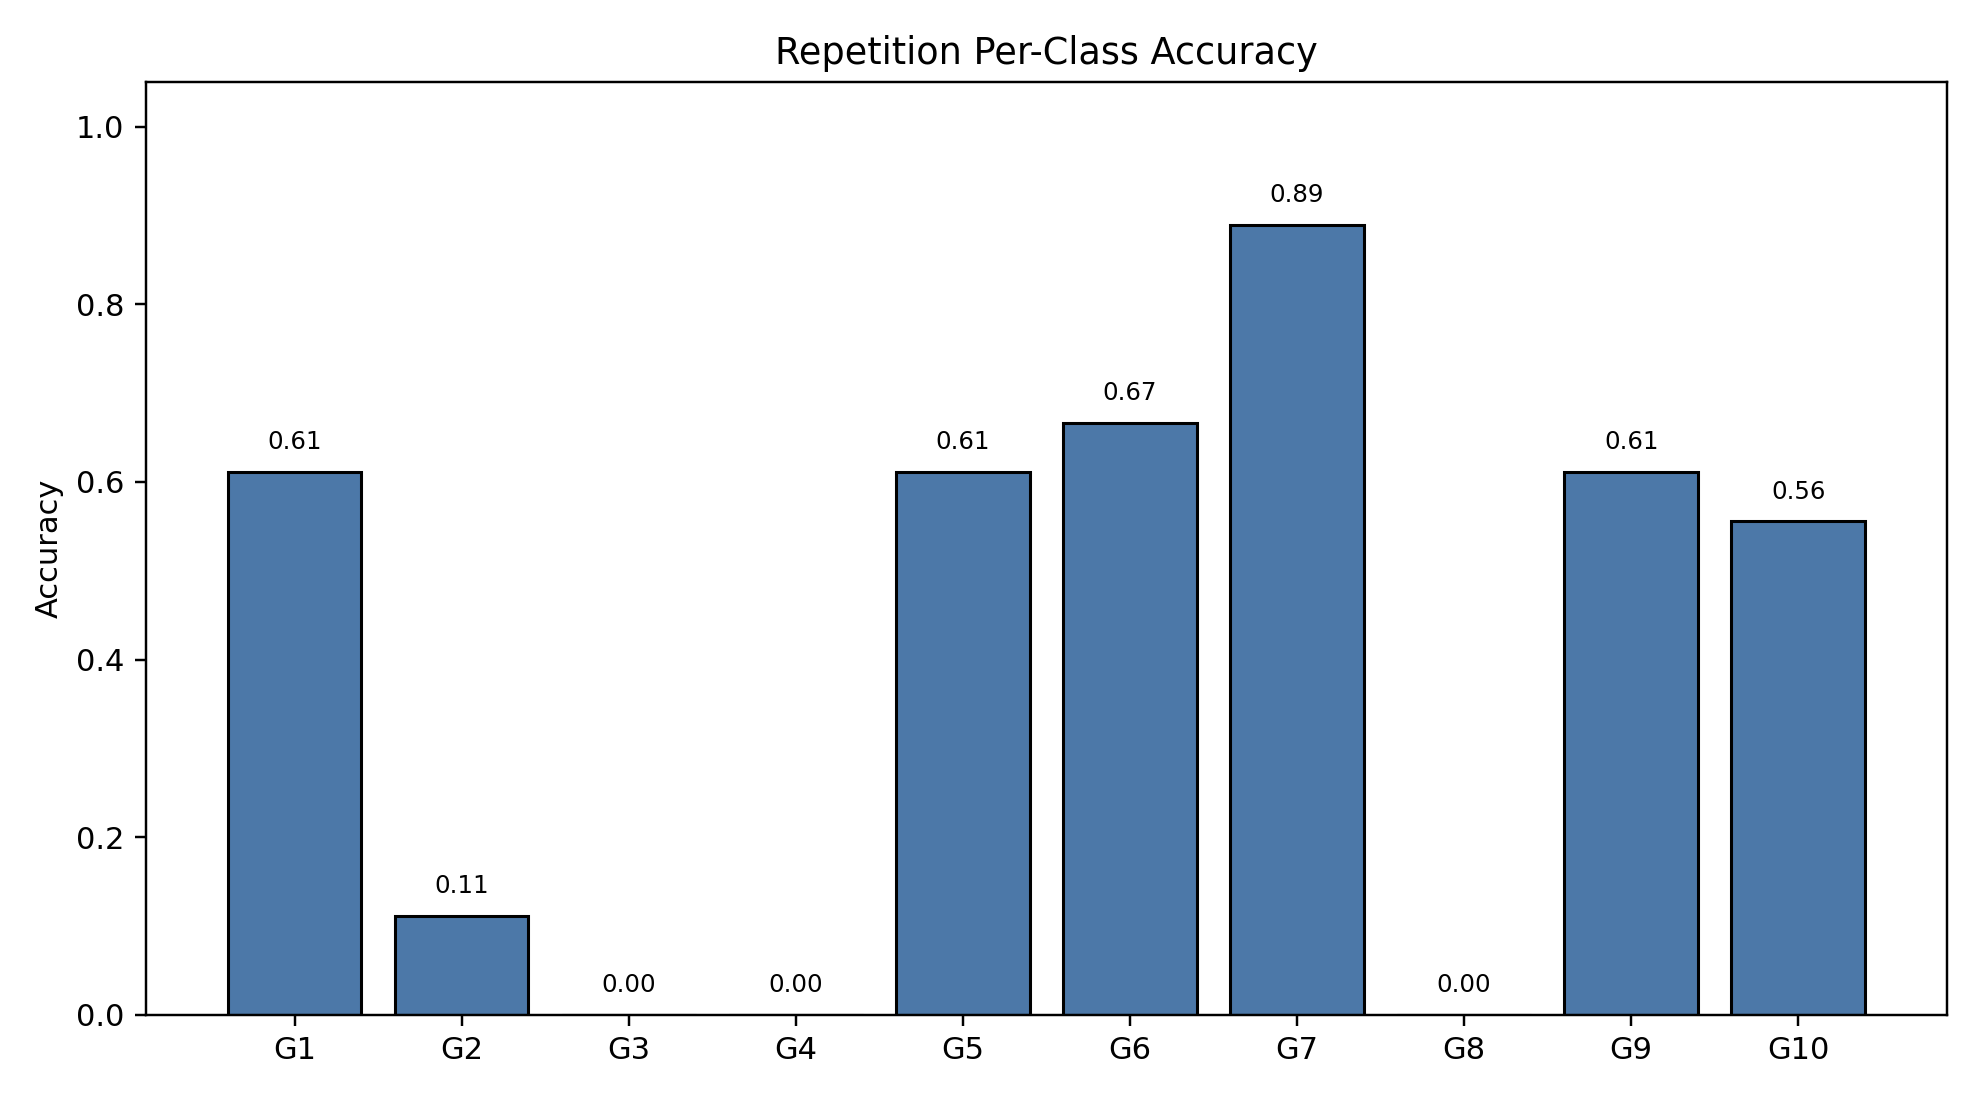

Source data for this figure (header and first rows):
class_index, gesture_id, support, correct, accuracy
0, 1, 18, 11, 0.6111
1, 2, 18, 2, 0.1111
2, 3, 18, 0, 0.0
3, 4, 18, 0, 0.0
4, 5, 18, 11, 0.6111
5, 6, 18, 12, 0.6667
6, 7, 18, 16, 0.8889
7, 8, 18, 0, 0.0
8, 9, 18, 11, 0.6111
9, 10, 18, 10, 0.5556
